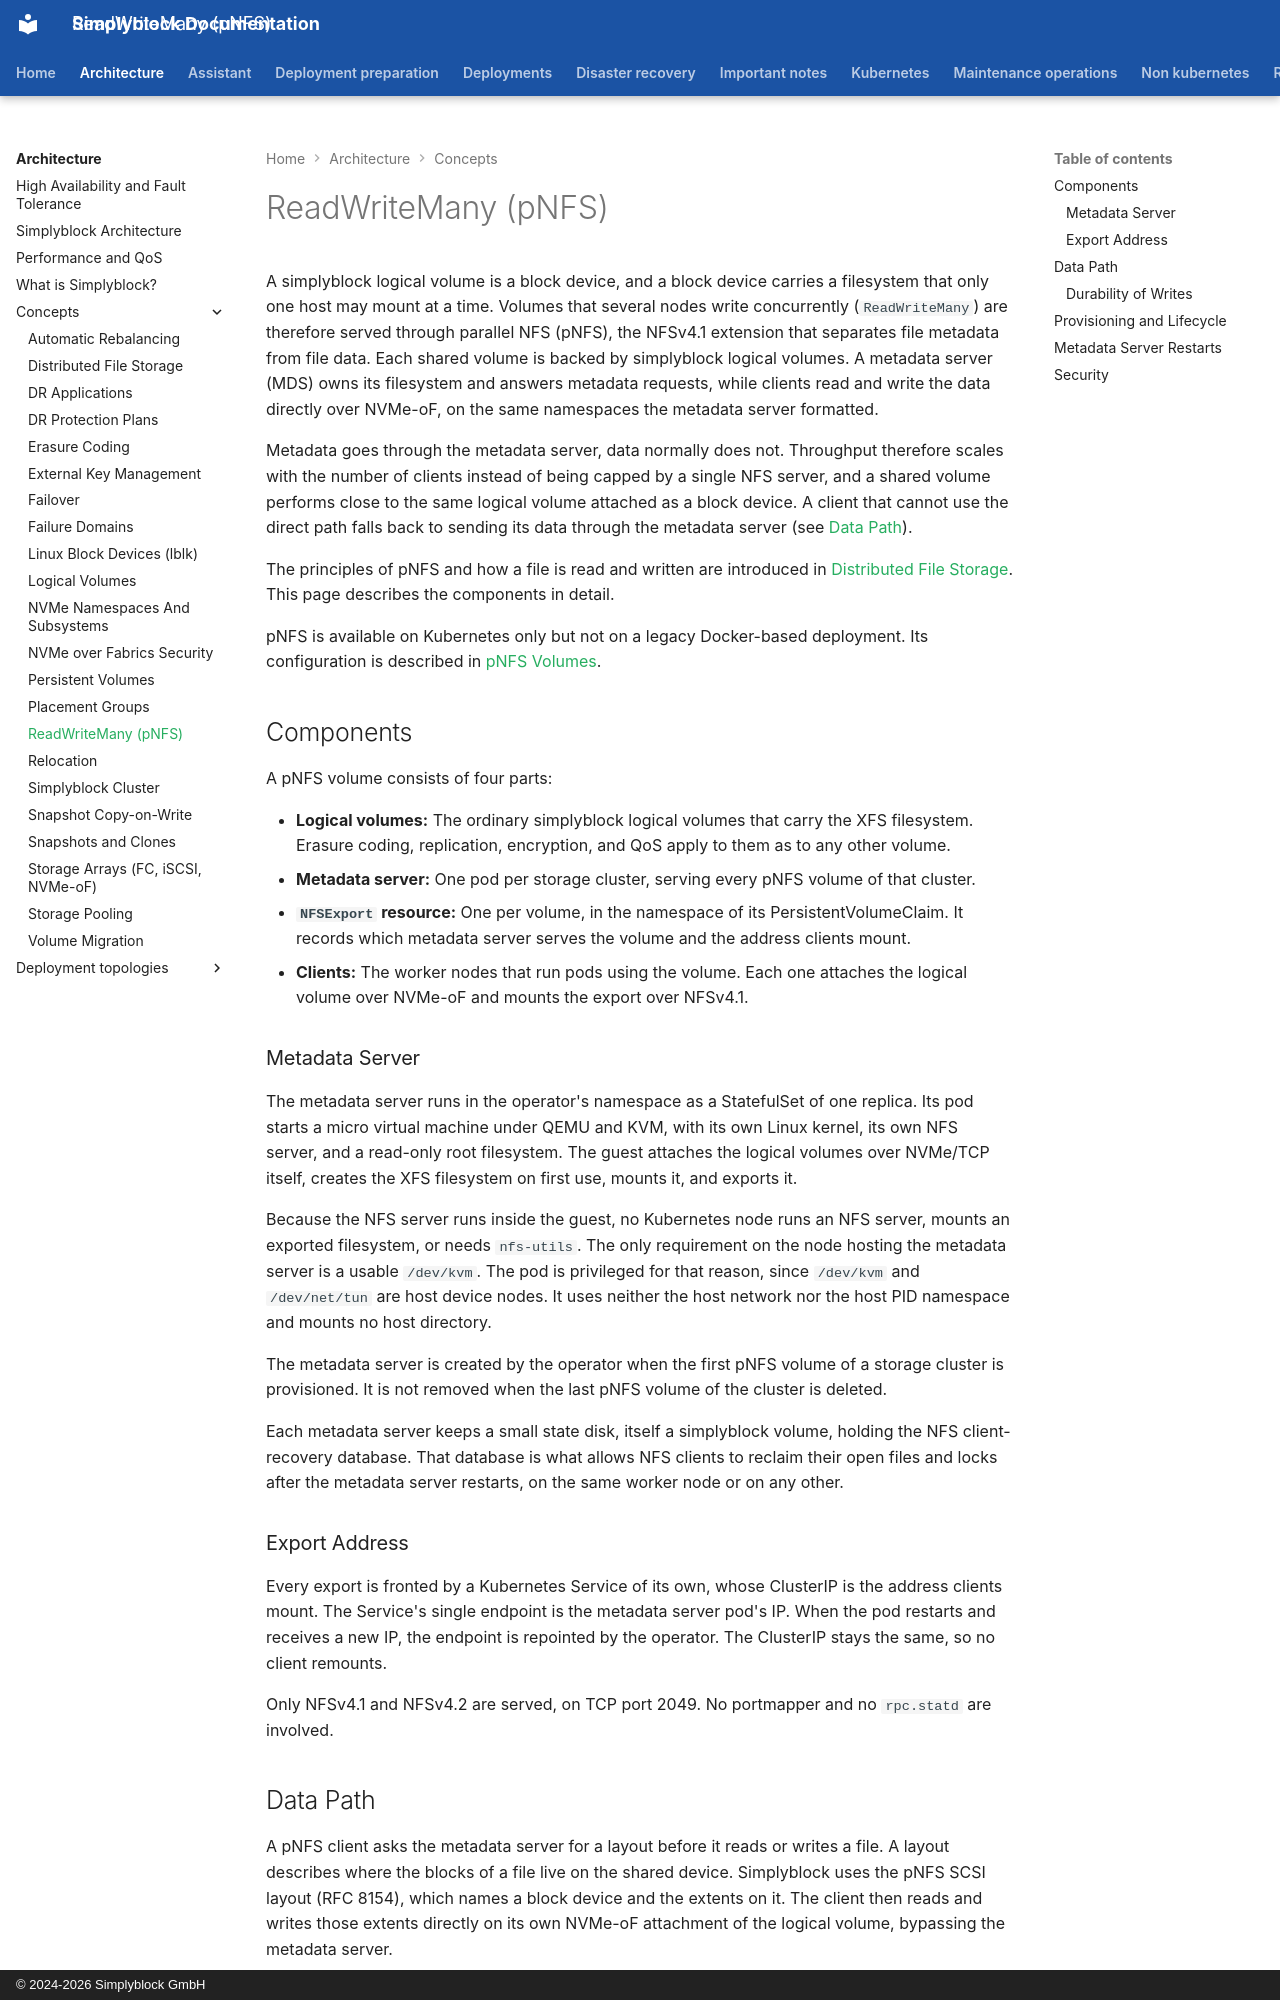

repository: simplyblock/documentation · page: architecture/concepts/pnfs/index.html · generator: mkdocs · copyright: © 2024-2026 Simplyblock GmbH

---
title: "ReadWriteMany (pNFS)"
description: "How simplyblock serves ReadWriteMany volumes through pNFS: a metadata server per storage cluster, direct NVMe-oF data paths, layouts, and restarts."
weight: 30250
---

A simplyblock logical volume is a block device, and a block device carries a filesystem that only one host may mount
at a time. Volumes that several nodes write concurrently (`ReadWriteMany`) are therefore served through parallel NFS
(pNFS), the NFSv4.1 extension that separates file metadata from file data. Each shared volume is backed by simplyblock
logical volumes. A metadata server (MDS) owns its filesystem and answers metadata requests, while clients read and
write the data directly over NVMe-oF, on the same namespaces the metadata server formatted.

Metadata goes through the metadata server, data normally does not. Throughput therefore scales with the number of
clients instead of being capped by a single NFS server, and a shared volume performs close to the same logical volume
attached as a block device. A client that cannot use the direct path falls back to sending its data through the
metadata server (see [Data Path](#data-path)).

The principles of pNFS and how a file is read and written are introduced in
[Distributed File Storage](distributed-file-storage.md). This page describes the components in detail.

pNFS is available on Kubernetes only but not on a legacy Docker-based deployment. Its configuration is described in
[pNFS Volumes](../../kubernetes/usage/pnfs.md).

## Components

A pNFS volume consists of four parts:

- **Logical volumes:** The ordinary simplyblock logical volumes that carry the XFS filesystem. Erasure coding,
  replication, encryption, and QoS apply to them as to any other volume.
- **Metadata server:** One pod per storage cluster, serving every pNFS volume of that cluster.
- **`NFSExport` resource:** One per volume, in the namespace of its PersistentVolumeClaim. It records which metadata
  server serves the volume and the address clients mount.
- **Clients:** The worker nodes that run pods using the volume. Each one attaches the logical volume over NVMe-oF and
  mounts the export over NFSv4.1.

### Metadata Server

The metadata server runs in the operator's namespace as a StatefulSet of one replica. Its pod starts a micro virtual
machine under QEMU and KVM, with its own Linux kernel, its own NFS server, and a read-only root filesystem. The guest
attaches the logical volumes over NVMe/TCP itself, creates the XFS filesystem on first use, mounts it, and exports it.

Because the NFS server runs inside the guest, no Kubernetes node runs an NFS server, mounts an exported filesystem, or
needs `nfs-utils`. The only requirement on the node hosting the metadata server is a usable `/dev/kvm`. The pod is
privileged for that reason, since `/dev/kvm` and `/dev/net/tun` are host device nodes. It uses neither the host
network nor the host PID namespace and mounts no host directory.

The metadata server is created by the operator when the first pNFS volume of a storage cluster is provisioned. It is
not removed when the last pNFS volume of the cluster is deleted.

Each metadata server keeps a small state disk, itself a simplyblock volume, holding the NFS client-recovery database.
That database is what allows NFS clients to reclaim their open files and locks after the metadata server restarts, on
the same worker node or on any other.

### Export Address

Every export is fronted by a Kubernetes Service of its own, whose ClusterIP is the address clients mount. The
Service's single endpoint is the metadata server pod's IP. When the pod restarts and receives a new IP, the endpoint
is repointed by the operator. The ClusterIP stays the same, so no client remounts.

Only NFSv4.1 and NFSv4.2 are served, on TCP port 2049. No portmapper and no `rpc.statd` are involved.
